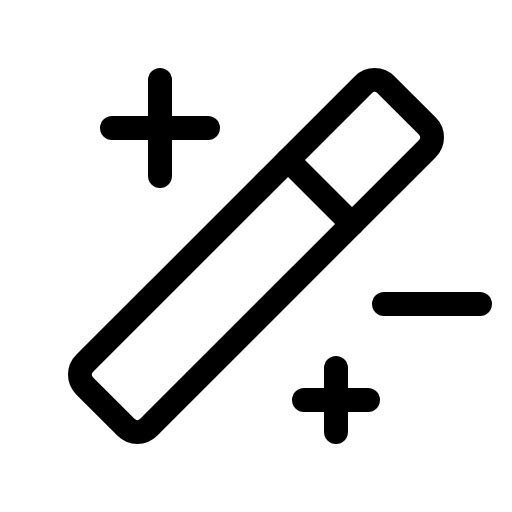
t = 0.00 s
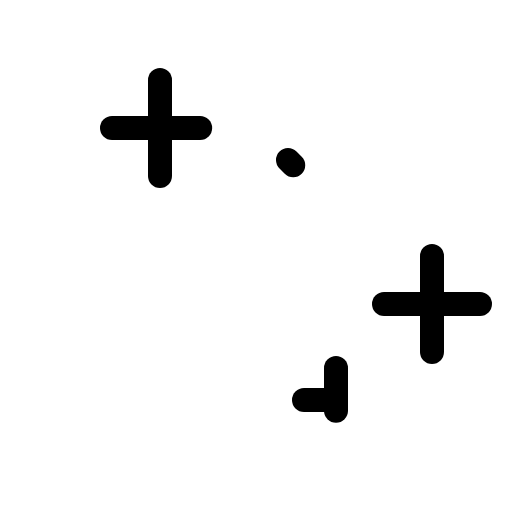
t = 2.10 s
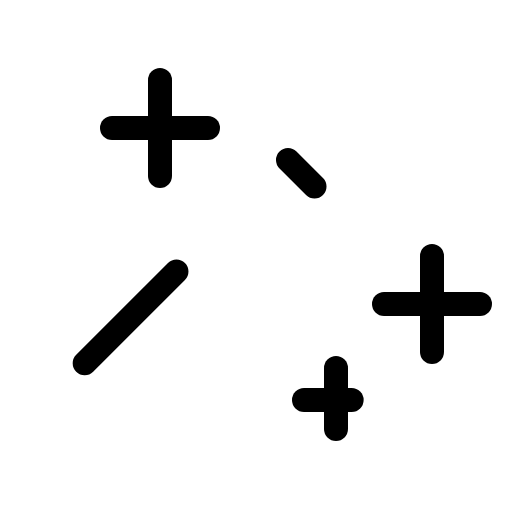
t = 2.48 s
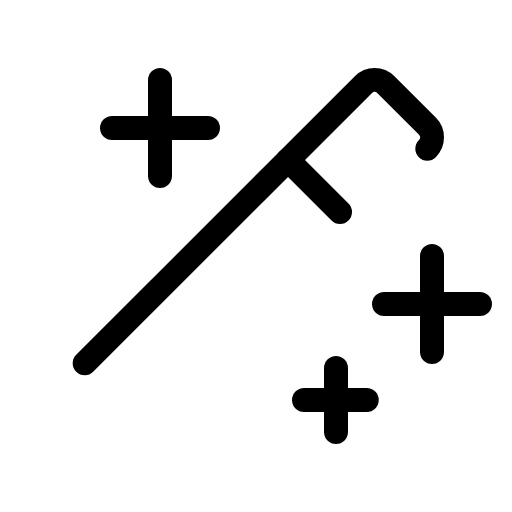
t = 2.85 s
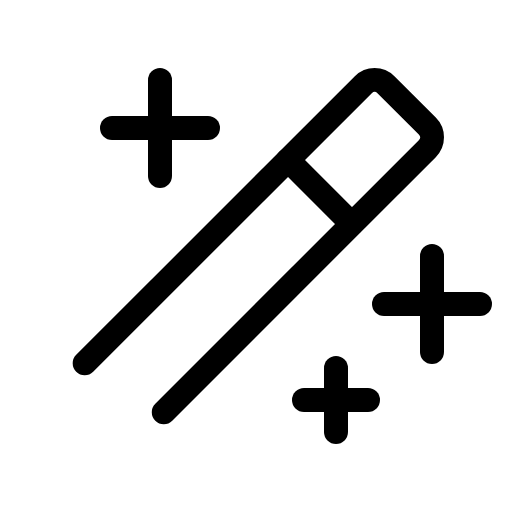
t = 3.23 s
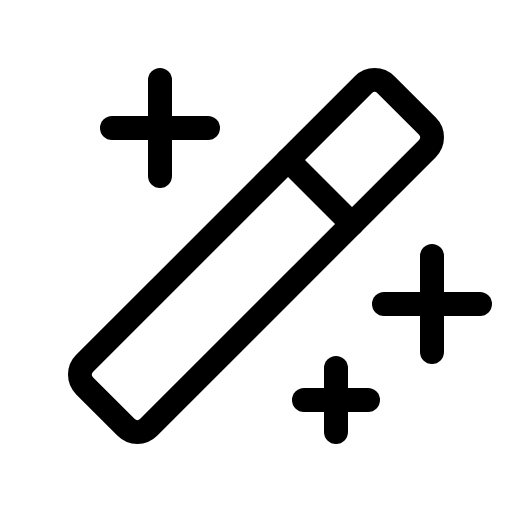
t = 3.60 s

The animated SVG that drew these frames (rendered in a browser with its animation timeline set to each time). Animation: 1 CSS @keyframes rule; one cycle of 3.60 s.

<svg xmlns="http://www.w3.org/2000/svg" viewBox="0 0 256 256">
  <style>
    .draw-line {
      stroke-dasharray: 1;
      stroke-dashoffset: 0;
    }
    svg:hover .draw-line {
      animation: phosphor-draw-in 1.5s ease-in-out forwards;
    }
    @keyframes phosphor-draw-in {
      from { stroke-dashoffset: 1; }
      to { stroke-dashoffset: 0; }
    }
  </style><rect width="256" height="256" fill="none"/><line x1="216" y1="128" x2="216" y2="176" fill="none" stroke="currentColor" stroke-linecap="round" stroke-linejoin="round" stroke-width="12" class="draw-line" pathLength="1" style="animation-delay: 0s"/><line x1="192" y1="152" x2="240" y2="152" fill="none" stroke="currentColor" stroke-linecap="round" stroke-linejoin="round" stroke-width="12" class="draw-line" pathLength="1" style="animation-delay: 0.3s"/><line x1="80" y1="40" x2="80" y2="88" fill="none" stroke="currentColor" stroke-linecap="round" stroke-linejoin="round" stroke-width="12" class="draw-line" pathLength="1" style="animation-delay: 0.6s"/><line x1="56" y1="64" x2="104" y2="64" fill="none" stroke="currentColor" stroke-linecap="round" stroke-linejoin="round" stroke-width="12" class="draw-line" pathLength="1" style="animation-delay: 0.9s"/><line x1="168" y1="184" x2="168" y2="216" fill="none" stroke="currentColor" stroke-linecap="round" stroke-linejoin="round" stroke-width="12" class="draw-line" pathLength="1" style="animation-delay: 1.2s"/><line x1="152" y1="200" x2="184" y2="200" fill="none" stroke="currentColor" stroke-linecap="round" stroke-linejoin="round" stroke-width="12" class="draw-line" pathLength="1" style="animation-delay: 1.5s"/><line x1="144" y1="80" x2="176" y2="112" fill="none" stroke="currentColor" stroke-linecap="round" stroke-linejoin="round" stroke-width="12" class="draw-line" pathLength="1" style="animation-delay: 1.8s"/><rect x="21.49" y="105.37" width="213.02" height="45.25" rx="8" transform="translate(-53.02 128) rotate(-45)" fill="none" stroke="currentColor" stroke-linecap="round" stroke-linejoin="round" stroke-width="12" class="draw-line" pathLength="1" style="animation-delay: 2.1s"/></svg>
